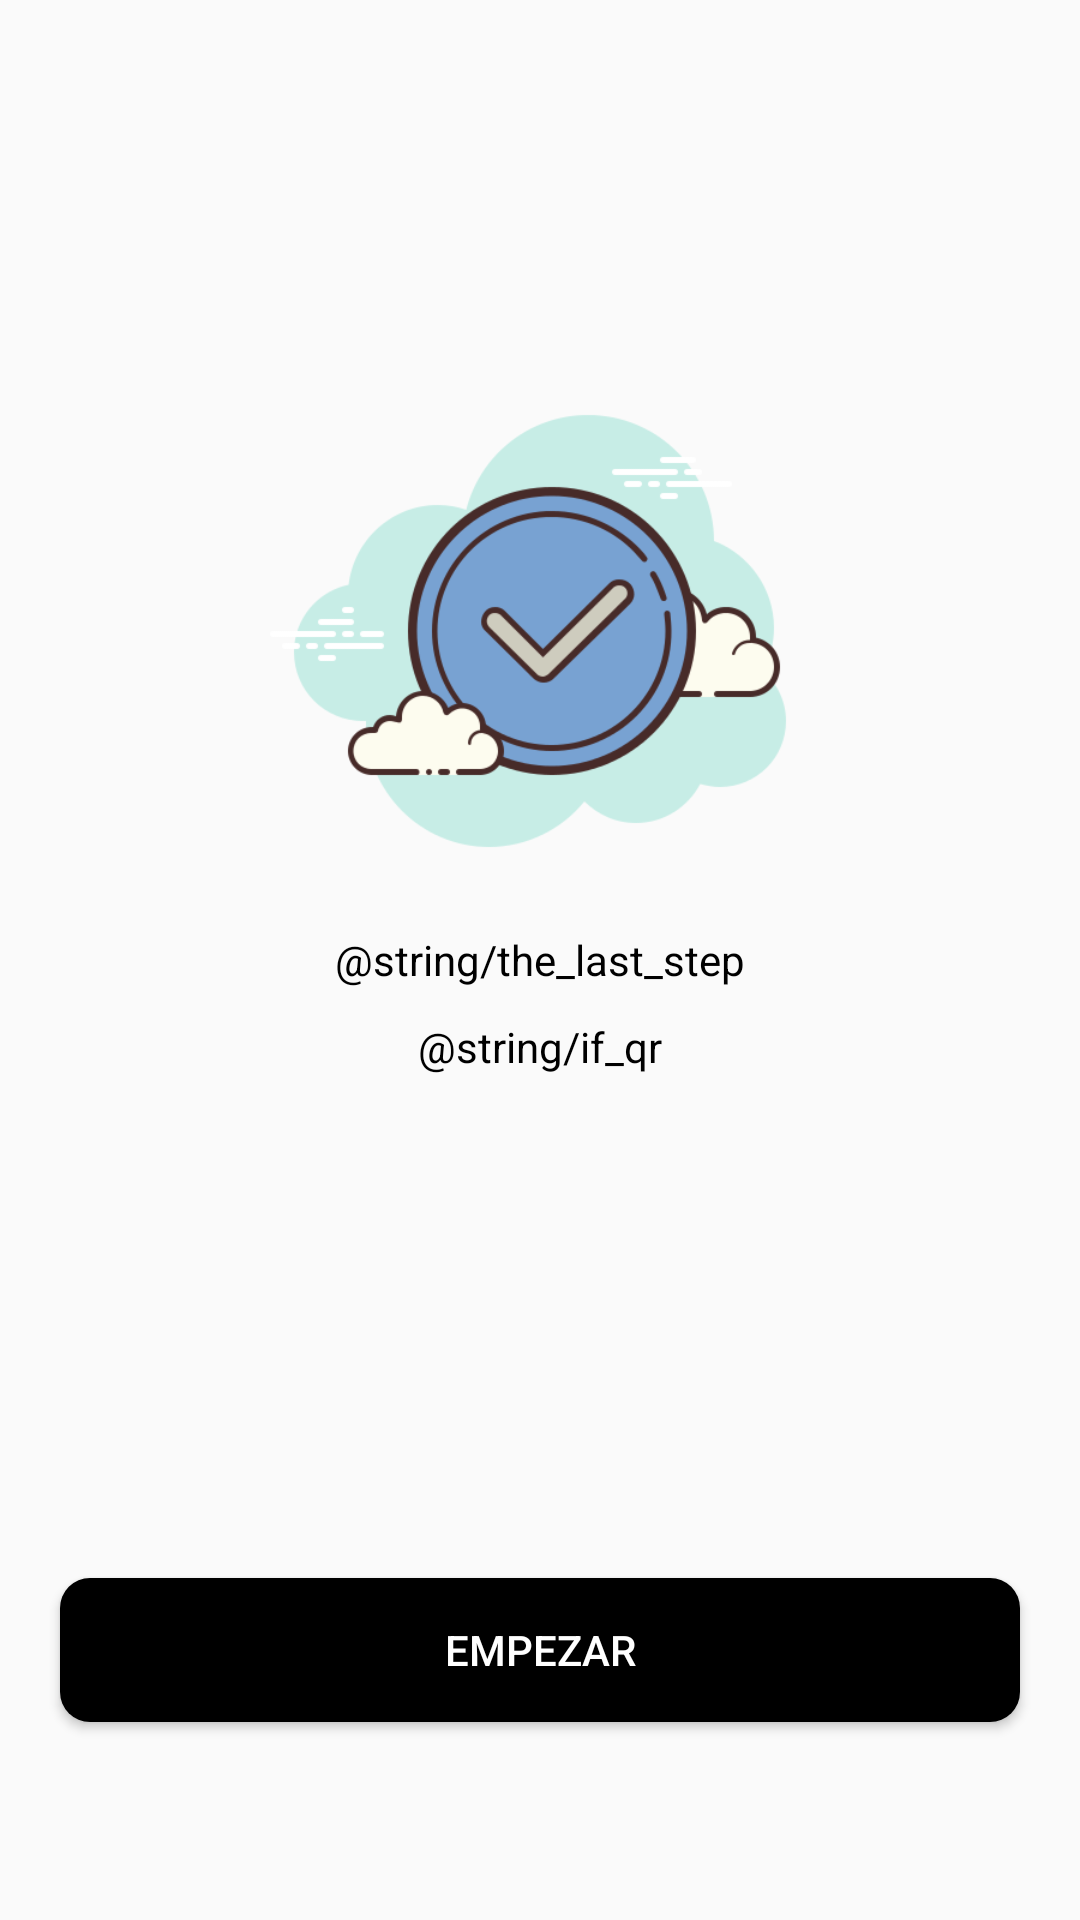

This screen was rendered from an Android layout file. Write that file and the resources it references.
<!-- AndroidManifest.xml: application theme AppTheme -->
<!-- res/layout/fragment_page_three.xml -->
<?xml version="1.0" encoding="utf-8"?>

<RelativeLayout xmlns:android="http://schemas.android.com/apk/res/android"
    xmlns:tools="http://schemas.android.com/tools"
    android:layout_width="match_parent"
    android:layout_height="match_parent"
    tools:context=".features.onboarding.PageThreeFragment">


    <ImageView
        android:id="@+id/imageView3"
        android:layout_width="200dp"
        android:layout_height="200dp"
        android:gravity="center_horizontal"
        android:layout_centerHorizontal="true"
        android:layout_above="@+id/textView1"
        android:src="@mipmap/home_listo" />

    <TextView
        android:id="@+id/textView1"
        android:layout_width="wrap_content"
        android:layout_height="wrap_content"
        android:layout_marginHorizontal="10dp"
        android:layout_centerHorizontal="true"
        android:layout_centerVertical="true"
        android:gravity="center_horizontal"
        android:layout_marginBottom="10dp"
        android:textColor="@color/black"
        android:text="@string/the_last_step" />

    <TextView
        android:id="@+id/textView2"
        android:layout_width="wrap_content"
        android:layout_height="wrap_content"
        android:layout_below="@+id/textView1"
        android:layout_marginHorizontal="10dp"
        android:layout_centerHorizontal="true"
        android:gravity="center_horizontal"
        android:layout_marginBottom="10dp"
        android:textColor="@color/black"
        android:text="@string/if_qr" />

    <Button
        android:id="@+id/startButton"
        android:layout_width="match_parent"
        android:layout_height="wrap_content"
        android:layout_alignParentBottom="true"
        android:layout_centerHorizontal="true"
        android:layout_marginBottom="66dp"
        android:layout_marginLeft="20dp"
        android:layout_marginRight="20dp"
        android:background="@drawable/button"
        android:clickable="true"
        android:text="@string/start"
        android:textColor="@color/white" />

</RelativeLayout>
<!-- resources referenced by this layout -->
<resources>
  <color name="black">#000000</color>
  <color name="white">#FFFFFF</color>
  <!-- drawable button (drawable) -->
  <?xml version="1.0" encoding="utf-8"?>
  <shape xmlns:android="http://schemas.android.com/apk/res/android"
      android:shape="rectangle">
      <corners
          android:bottomLeftRadius="10dp"
          android:bottomRightRadius="10dp"
          android:topLeftRadius="10dp"
          android:topRightRadius="10dp" />
      <padding
          android:bottom="0dp"
          android:left="0dp"
          android:right="0dp"
          android:top="0dp" />
  
     <solid android:color="#000000"></solid>
  </shape>
  <!-- mipmap home_listo: png bitmap (mipmap-hdpi, 37542 bytes) -->
  <string name="start">EMPEZAR</string>
  <style name="AppTheme" parent="Theme.AppCompat.Light.NoActionBar">
          <item name="colorPrimary">@color/colorPrimary</item>
          <item name="colorPrimaryDark">@color/colorPrimary</item>
          <item name="colorAccent">@color/colorAccent</item>
          <item name="android:windowActivityTransitions">true</item>
          <item name="android:windowContentTransitions">true</item>
      </style>
  <color name="colorPrimary">#000000</color>
  <color name="colorAccent">#000000</color>
</resources>
